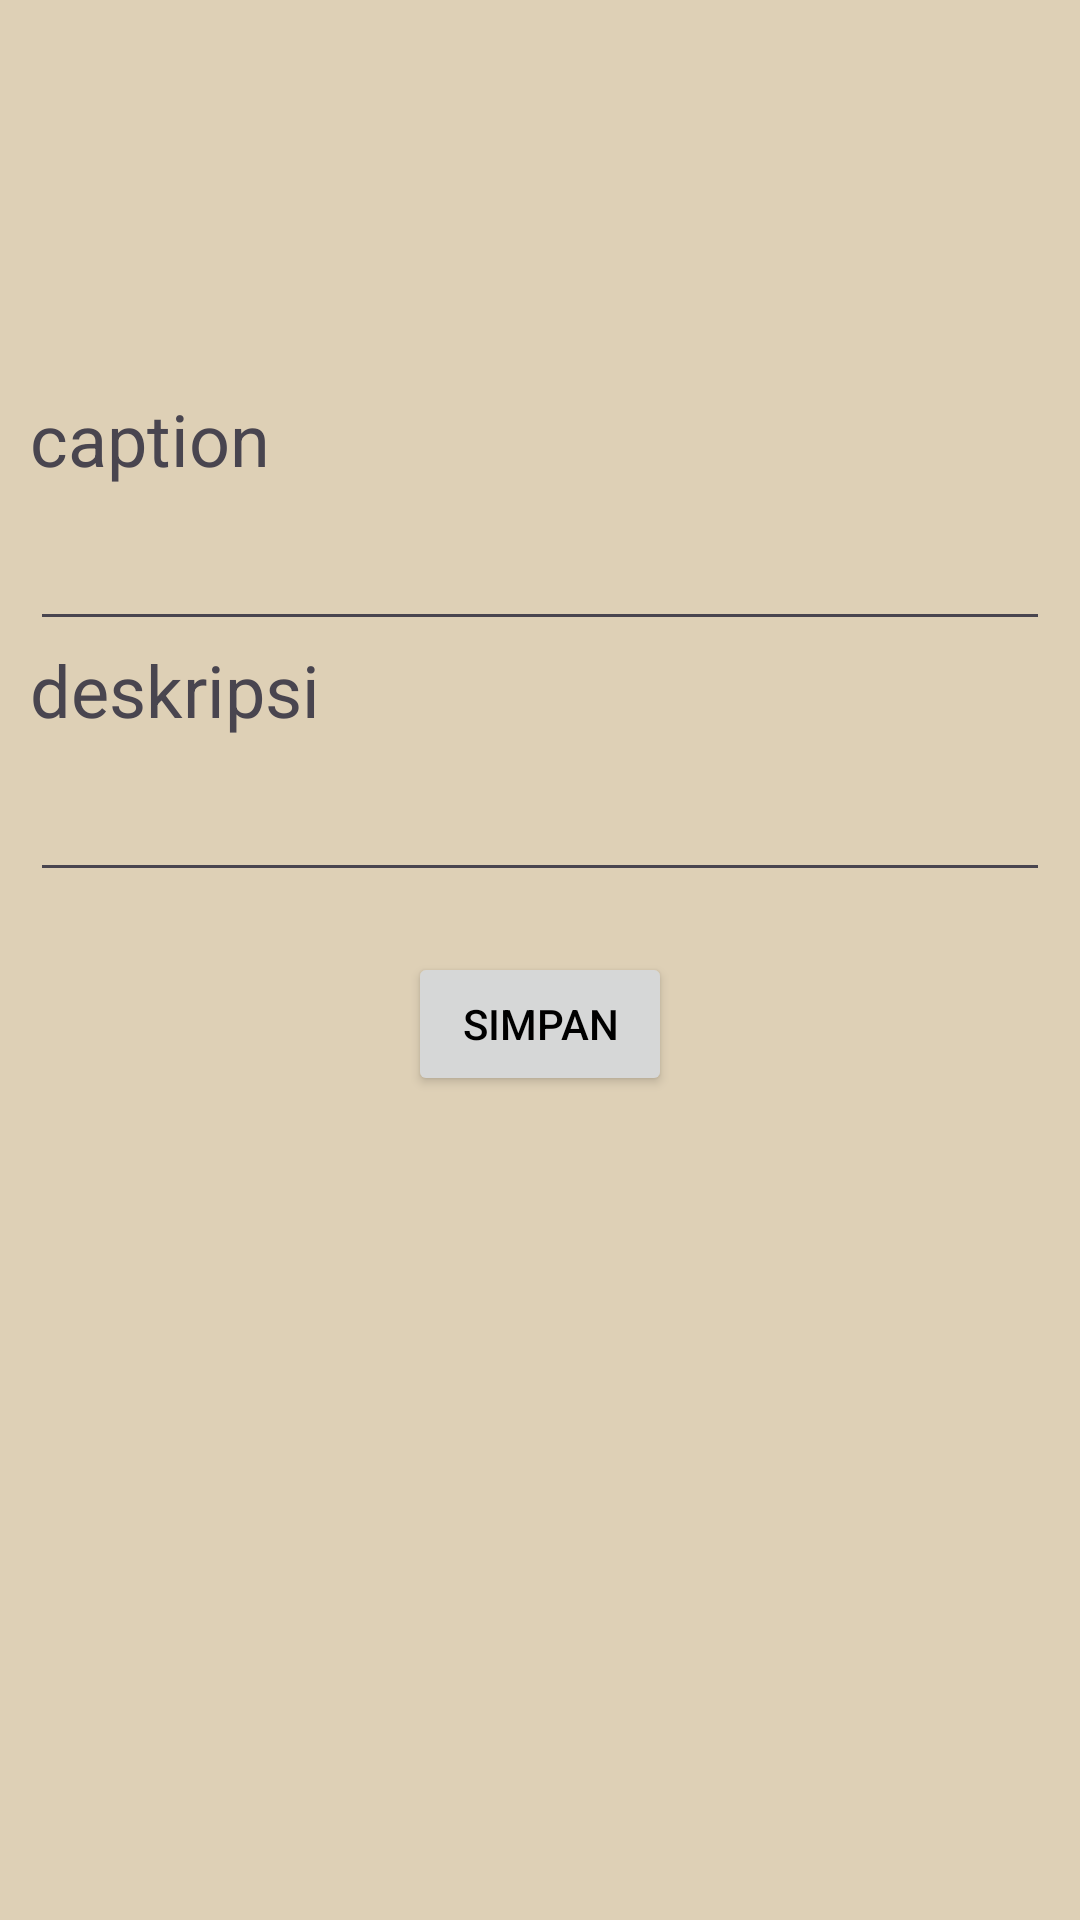

Write the Android layout XML for this screen, with the resource values it uses.
<!-- AndroidManifest.xml: application theme Theme.Socialize -->
<!-- res/layout/ubah_posting.xml -->
<?xml version="1.0" encoding="utf-8"?>
<LinearLayout
    android:layout_width="match_parent"
    android:layout_height="match_parent"
    android:orientation="vertical"
    android:padding="10dp"
    android:background="@color/c"
    xmlns:android="http://schemas.android.com/apk/res/android">
    <ImageView
        android:id="@+id/img_ubah"
        android:layout_width="match_parent"
        android:layout_height="100dp"
        android:layout_marginTop="10dp"
        android:layout_marginBottom="10dp"
        android:adjustViewBounds="true"
        android:src="@drawable/lol" />

    <TextView
        android:layout_width="wrap_content"
        android:layout_height="wrap_content"
        android:text="caption"
        android:textSize="24sp" />

    <EditText
        android:id="@+id/edt_caption"
        android:layout_width="match_parent"
        android:layout_height="wrap_content"
        android:layout_marginTop="10dp" />

    <TextView
        android:layout_width="wrap_content"
        android:layout_height="wrap_content"
        android:text="deskripsi"
        android:textSize="24sp" />

    <EditText
        android:id="@+id/edt_deskripsi"
        android:layout_width="match_parent"
        android:layout_height="wrap_content"
        android:layout_marginTop="10dp" />


    <Button
        android:layout_width="wrap_content"
        android:layout_height="wrap_content"
        android:id="@+id/btn_ubah"
        android:layout_marginTop="20dp"
        android:textColor="@color/black"
        android:layout_gravity="center"
        android:text="simpan"/>

</LinearLayout>
<!-- resources referenced by this layout -->
<resources>
  <color name="black">#FF000000</color>
  <color name="c">#DED0B6</color>
  <style name="Theme.Socialize" parent="Base.Theme.Socialize" />
  <style name="Base.Theme.Socialize" parent="Theme.Material3.DayNight.NoActionBar">
          
          <item name="colorPrimary">#FDF7E4</item>
          <item name="colorOnPrimary">#FAEED1</item>
          <item name="colorSecondary">#DED0B6</item>
          <item name="colorOnSecondary">#BBAB8C</item>
          
      </style>
</resources>
